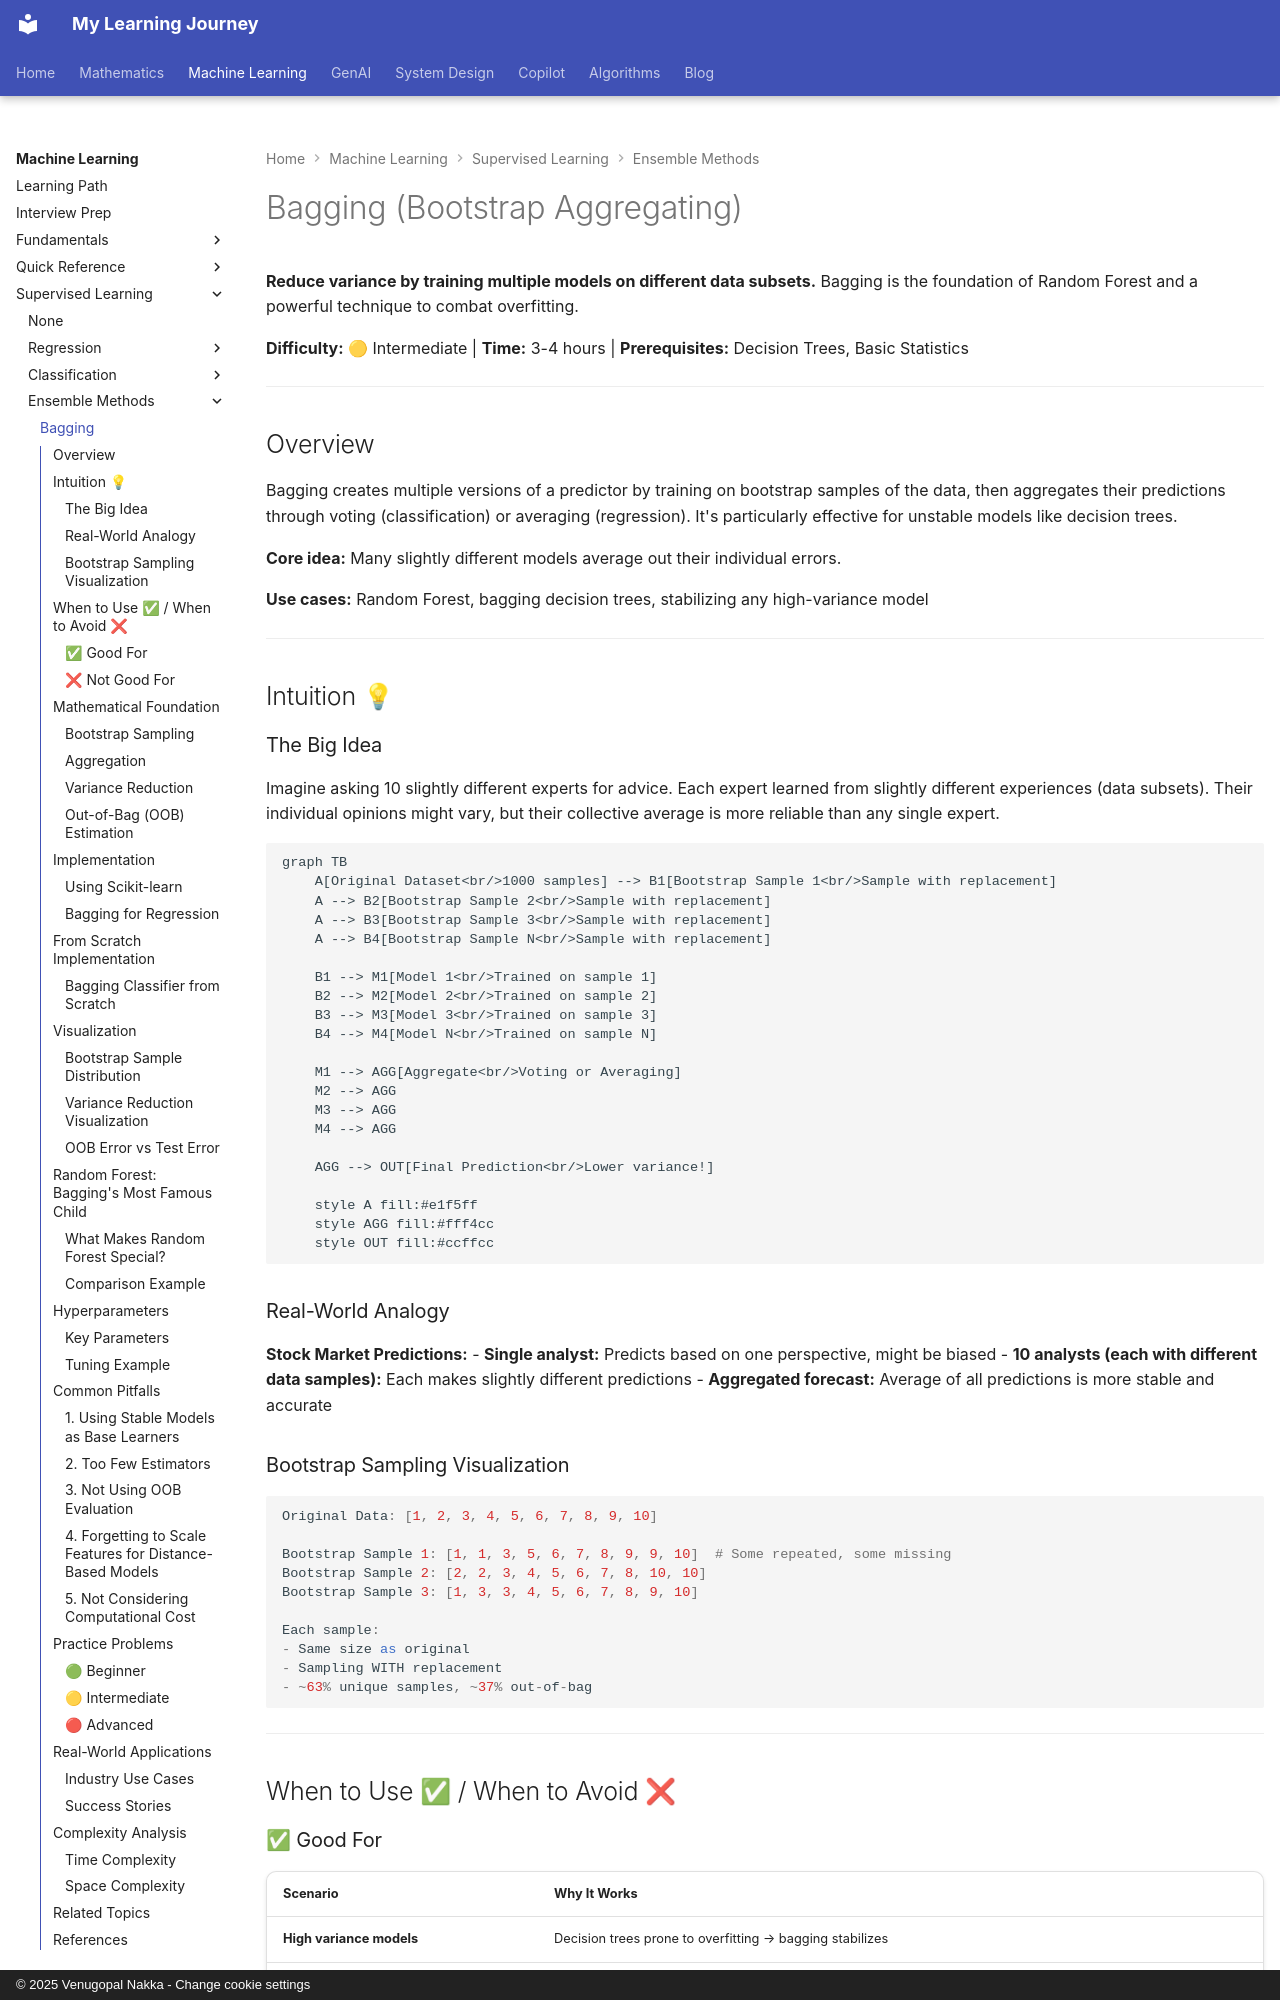

repository: nvgr-GenAI/my-learning · page: ml/supervised-learning/ensemble-methods/bagging/index.html · generator: mkdocs · copyright: © 2025 Venugopal Nakka - Change cookie settings

# Bagging (Bootstrap Aggregating)

**Reduce variance by training multiple models on different data subsets.** Bagging is the foundation of Random Forest and a powerful technique to combat overfitting.

**Difficulty:** 🟡 Intermediate | **Time:** 3-4 hours | **Prerequisites:** Decision Trees, Basic Statistics

---

## Overview

Bagging creates multiple versions of a predictor by training on bootstrap samples of the data, then aggregates their predictions through voting (classification) or averaging (regression). It's particularly effective for unstable models like decision trees.

**Core idea:** Many slightly different models average out their individual errors.

**Use cases:** Random Forest, bagging decision trees, stabilizing any high-variance model

---

## Intuition 💡

### The Big Idea

Imagine asking 10 slightly different experts for advice. Each expert learned from slightly different experiences (data subsets). Their individual opinions might vary, but their collective average is more reliable than any single expert.

```mermaid
graph TB
    A[Original Dataset<br/>1000 samples] --> B1[Bootstrap Sample 1<br/>Sample with replacement]
    A --> B2[Bootstrap Sample 2<br/>Sample with replacement]
    A --> B3[Bootstrap Sample 3<br/>Sample with replacement]
    A --> B4[Bootstrap Sample N<br/>Sample with replacement]

    B1 --> M1[Model 1<br/>Trained on sample 1]
    B2 --> M2[Model 2<br/>Trained on sample 2]
    B3 --> M3[Model 3<br/>Trained on sample 3]
    B4 --> M4[Model N<br/>Trained on sample N]

    M1 --> AGG[Aggregate<br/>Voting or Averaging]
    M2 --> AGG
    M3 --> AGG
    M4 --> AGG

    AGG --> OUT[Final Prediction<br/>Lower variance!]

    style A fill:#e1f5ff
    style AGG fill:#fff4cc
    style OUT fill:#ccffcc
```

### Real-World Analogy

**Stock Market Predictions:**
- **Single analyst:** Predicts based on one perspective, might be biased
- **10 analysts (each with different data samples):** Each makes slightly different predictions
- **Aggregated forecast:** Average of all predictions is more stable and accurate

### Bootstrap Sampling Visualization

```python
Original Data: [1, 2, 3, 4, 5, 6, 7, 8, 9, 10]

Bootstrap Sample 1: [1, 1, 3, 5, 6, 7, 8, 9, 9, 10]  # Some repeated, some missing
Bootstrap Sample 2: [2, 2, 3, 4, 5, 6, 7, 8, 10, 10]
Bootstrap Sample 3: [1, 3, 3, 4, 5, 6, 7, 8, 9, 10]

Each sample:
- Same size as original
- Sampling WITH replacement
- ~63% unique samples, ~37% out-of-bag
```

---

## When to Use ✅ / When to Avoid ❌
